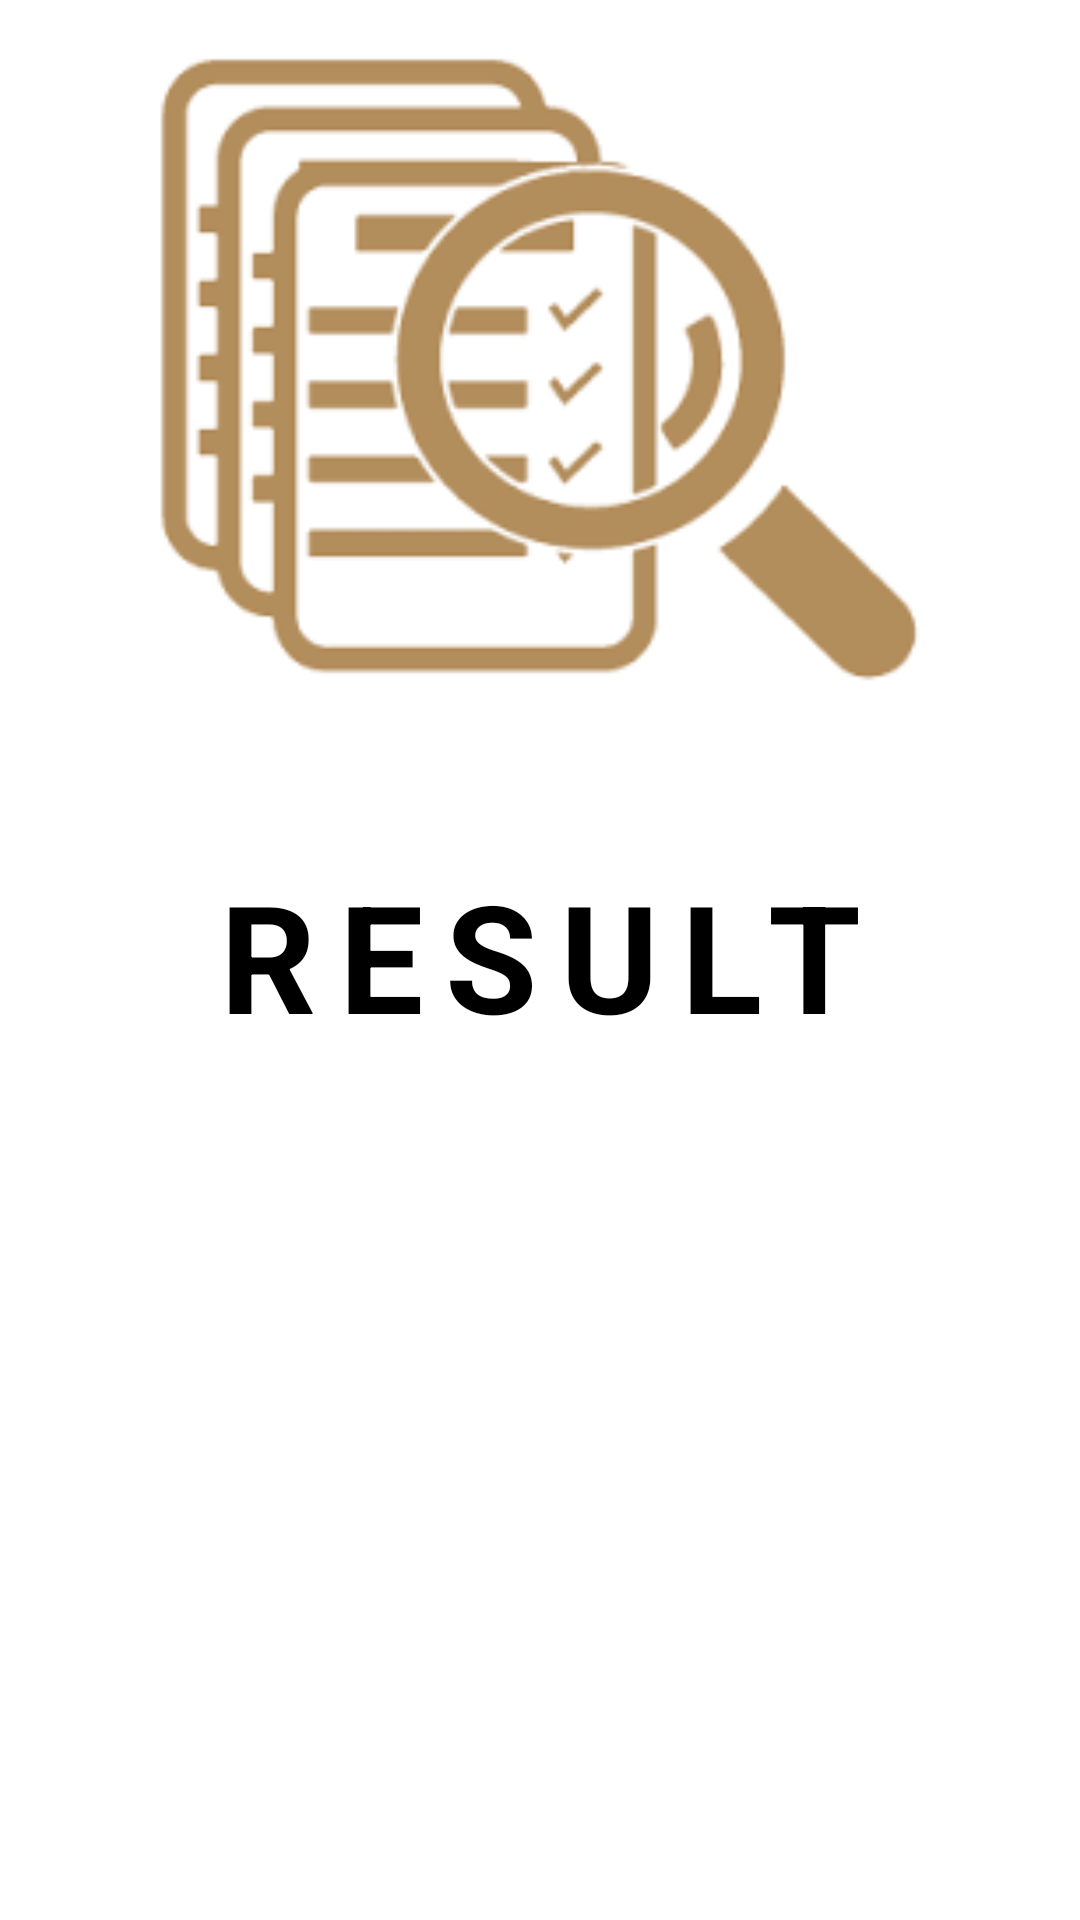

Produce the Android XML layout that renders to this screen, including the resource entries it uses.
<!-- AndroidManifest.xml: application theme Theme.AndroiTrivia -->
<!-- res/layout/activity_resultadofinal.xml -->
<?xml version="1.0" encoding="utf-8"?>
<LinearLayout xmlns:android="http://schemas.android.com/apk/res/android"
    xmlns:app="http://schemas.android.com/apk/res-auto"
    xmlns:tools="http://schemas.android.com/tools"
    android:layout_width="match_parent"
    android:layout_height="match_parent"
    android:orientation="vertical"
    tools:context=".resultadofinal">

    <ImageView
        android:layout_width="match_parent"
        android:layout_height="250sp"
        android:src="@drawable/descarga"

        />
    <TextView
        android:layout_width="match_parent"
        android:layout_height="wrap_content"
        android:layout_margin="20dp"
        android:letterSpacing=".15"
        android:padding="15dp"
        android:text="@string/Result"
        android:textAlignment="center"
        android:textColor="@color/black"
        android:textSize="50sp"
        android:textStyle="bold"


        />





</LinearLayout>
<!-- resources referenced by this layout -->
<resources>
  <color name="black">#FF000000</color>
  <!-- drawable descarga: png bitmap (drawable, 4619 bytes) -->
  <string name="Result">RESULT</string>
  <style name="Theme.AndroiTrivia" parent="Theme.MaterialComponents.DayNight.DarkActionBar">
          
          <item name="colorPrimary">@color/purple_500</item>
          <item name="colorPrimaryVariant">@color/purple_700</item>
          <item name="colorOnPrimary">@color/white</item>
          
          <item name="colorSecondary">@color/teal_200</item>
          <item name="colorSecondaryVariant">@color/teal_700</item>
          <item name="colorOnSecondary">@color/black</item>
          
          <item name="android:statusBarColor" tools:targetApi="l">?attr/colorPrimaryVariant</item>
          
      </style>
  <color name="purple_500">#FF6200EE</color>
  <color name="purple_700">#FF3700B3</color>
  <color name="white">#FFFFFFFF</color>
  <color name="teal_200">#FF03DAC5</color>
  <color name="teal_700">#FF018786</color>
</resources>
